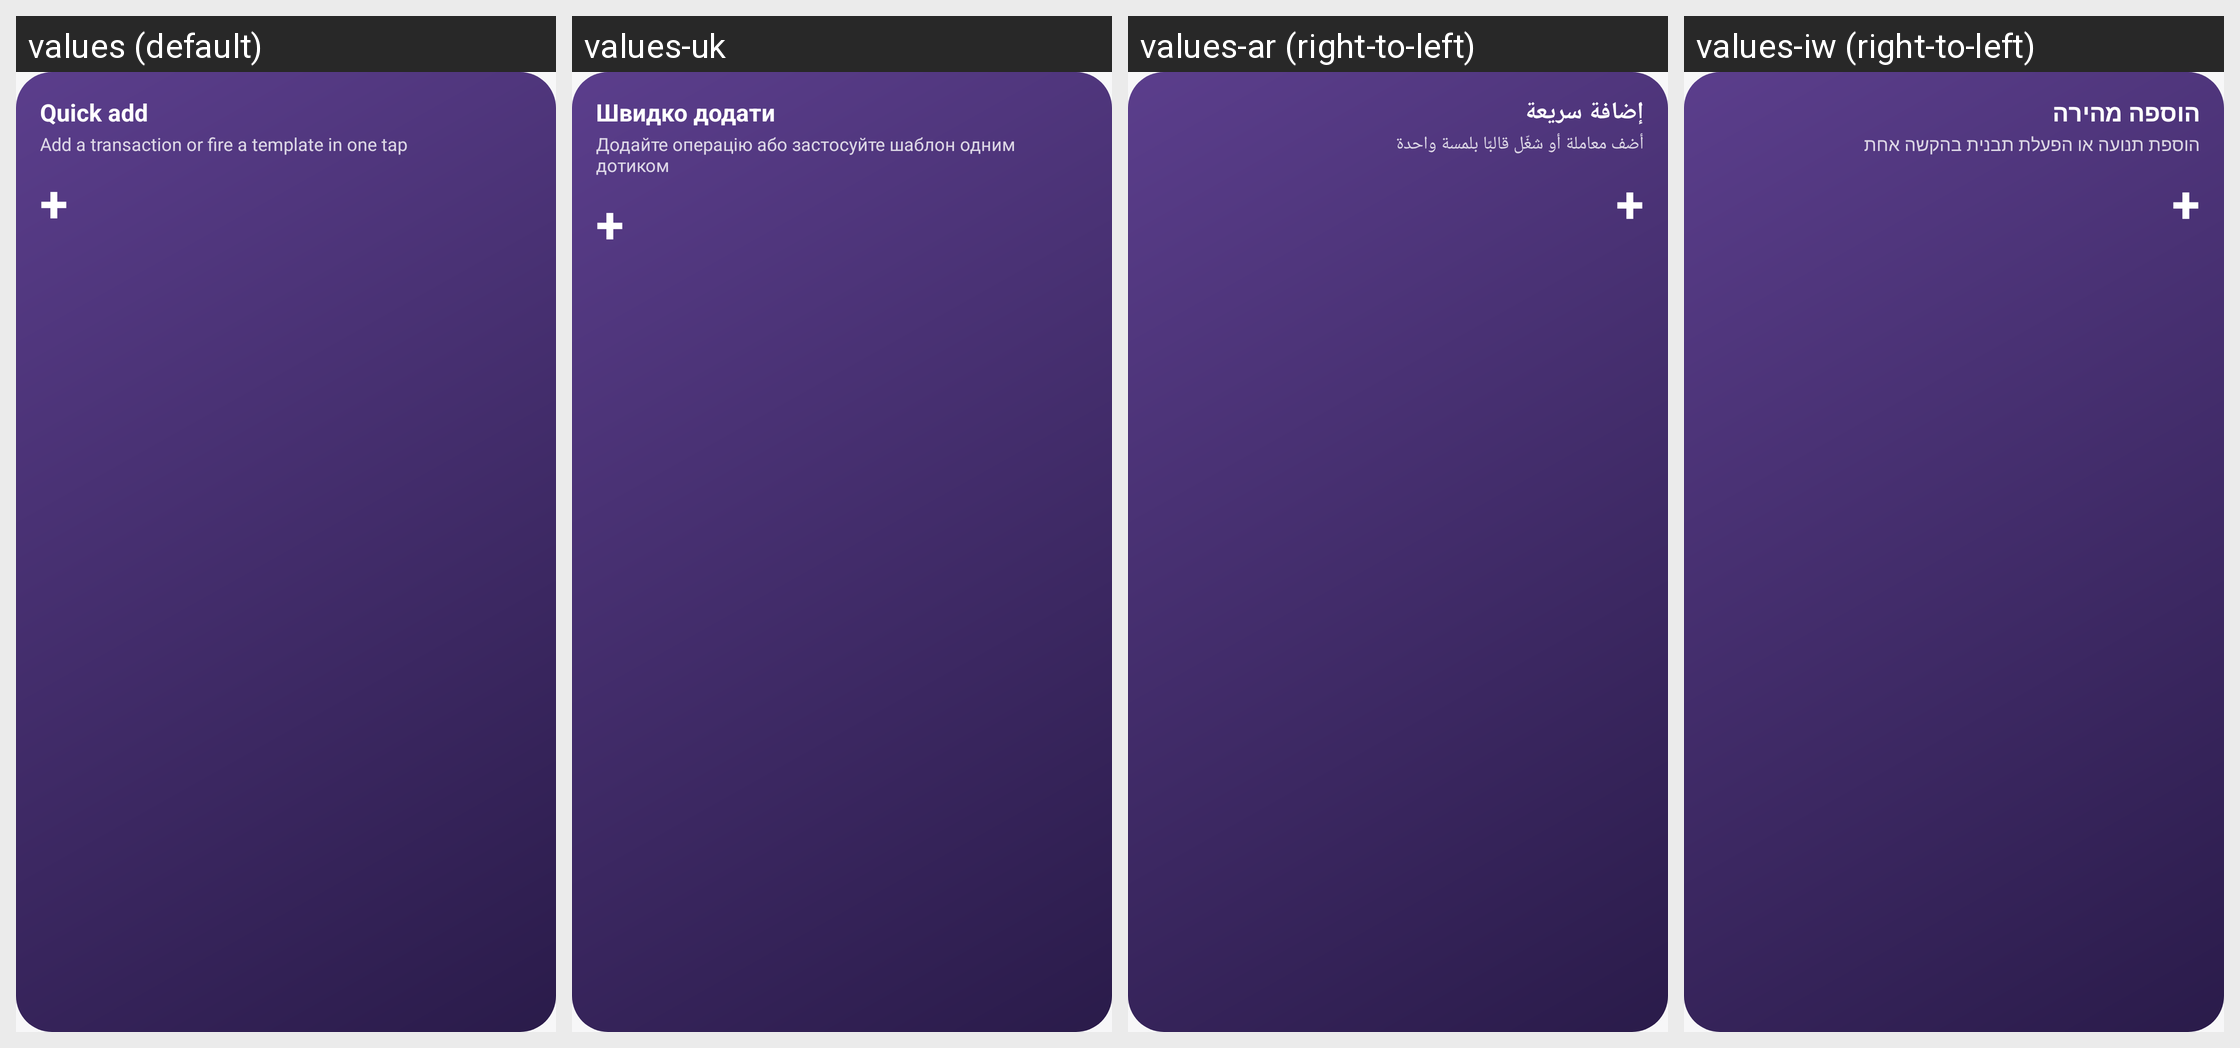

Strings drawn on this Android screen and how each of the app's shown locales translates them:
Android screen res/layout/widget_preview_quick.xml rendered under 4 locales, left to right: values (default), values-uk, values-ar (right-to-left), values-iw (right-to-left). Device: Nexus 5 (rendered at 1080×1920; each locale shown at half size, 540×960, under a caption strip naming it); theme Theme.Penny.
Other locales in the repository, not shown: values-bn, values-de, values-es, values-fil, values-fr, values-hi, values-in, values-it, values-ja, values-ko, values-ml, values-mr, values-ms, values-nl, values-pl, values-pt-rBR, values-ru, values-sw, values-ta, values-te, values-th, values-tr, values-ur, values-vi, values-zh-rCN, values-zh-rTW.
Strings drawn on this screen, with the default value and each locale's value (text and hints the layout hard-codes, and strings that could not be matched under every locale, appear in the picture but are not listed):

widget_quick_label
  values: Quick add
  values-uk: Швидко додати
  values-ar: إضافة سريعة
  values-iw: הוספה מהירה

widget_quick_desc
  values: Add a transaction or fire a template in one tap
  values-uk: Додайте операцію або застосуйте шаблон одним дотиком
  values-ar: أضف معاملة أو شغّل قالبًا بلمسة واحدة
  values-iw: הוספת תנועה או הפעלת תבנית בהקשה אחת
